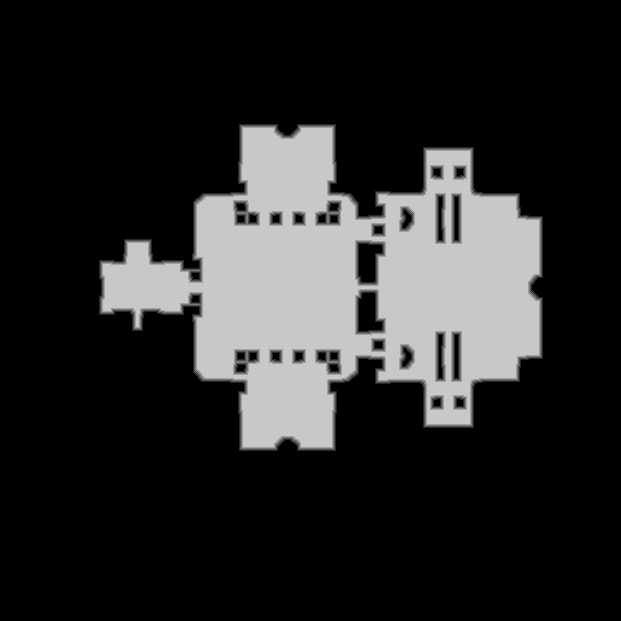

The file beside this chart, header and first rows:
source	tdt_hull melee
truth	truth_346ee7b93f0.tsv
width	621
height	621
nibble	0	300987
nibble	1	3594
nibble	2	3842
nibble	3	4060
nibble	4	4030
nibble	5	69128
